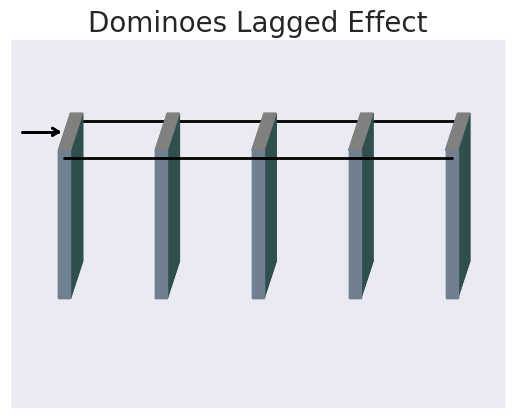
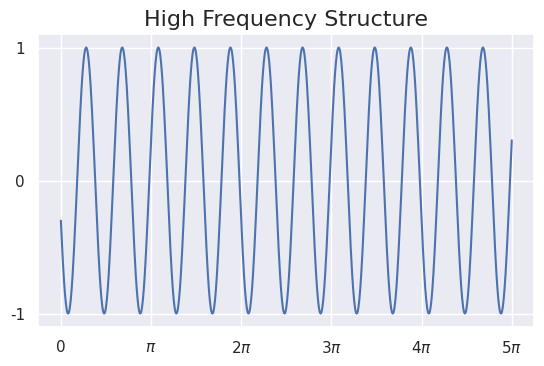
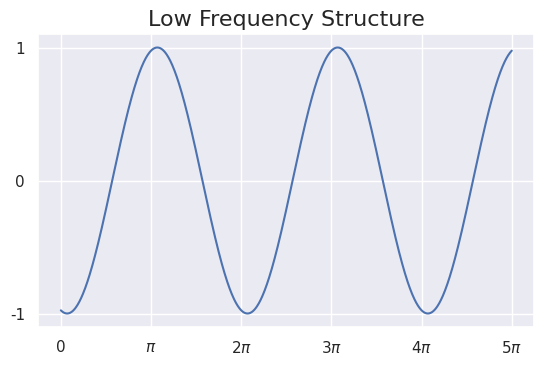
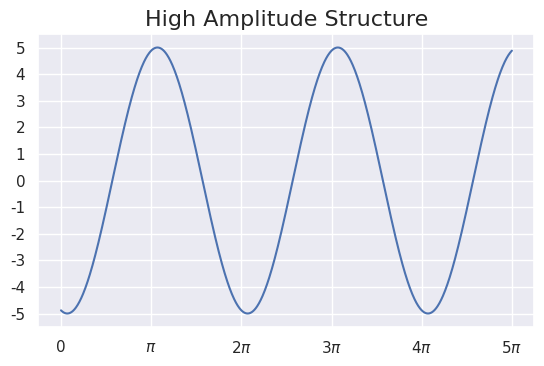
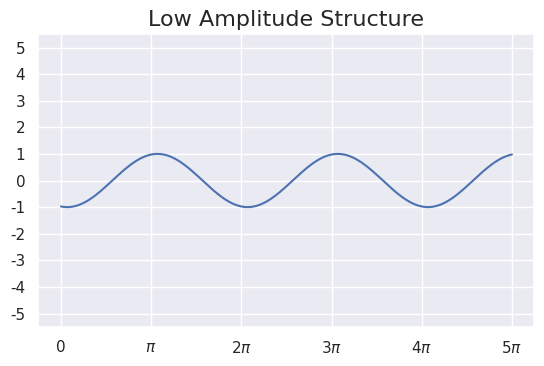

Python code for these plots, in order:

#     ________
#            /
#      \    /
#       \  /
#        \/

import numpy as np
import textwrap
import matplotlib.pyplot as plt
import seaborn as sns

sns.set(style='darkgrid')

plt.title(textwrap.fill('Dominoes Instantaneous Effect', 50), fontsize=20)
for i in [0.1, 0.3, 0.5, 0.7, 0.9]:

    # plt.plot(i * np.ones(100), np.linspace(0.3, 0.7, 100), c='slategray')
    # plt.plot((i + 0.025) * np.ones(100), np.linspace(0.3, 0.7, 100), c='slategray')
    # plt.plot(np.linspace(i, (i + 0.025), 100), 0.3 * np.ones(100), c='slategray')
    # plt.plot(np.linspace(i, (i + 0.025), 100), 0.7 * np.ones(100), c='slategray')

    # plt.plot(np.linspace((i + 0.025), (i + 0.05), 100), np.linspace(0.7, 0.8, 100), c='darkslategray')
    # plt.plot(np.linspace((i + 0.025), (i + 0.05), 100), np.linspace(0.3, 0.4, 100), c='darkslategray')
    # plt.plot((i + 0.05) * np.ones(100), np.linspace(0.4, 0.8, 100), c='darkslategray')
    plt.fill(np.hstack((np.linspace((i + 0.025), (i + 0.05), 100), np.linspace((i + 0.025), (i + 0.05), 100)[::-1])),
             np.hstack((np.linspace(0.7, 0.8, 100), np.linspace(0.3, 0.4, 100)[::-1])), c='darkslategray')

    # plt.plot(np.linspace(i, (i + 0.025), 100), np.linspace(0.7, 0.8, 100), c='slategray')
    # plt.plot(np.linspace((i + 0.025), (i + 0.05), 100), 0.8 * np.ones(100), c='slategray')
    plt.fill(np.hstack((np.linspace(i, (i + 0.025), 100), np.linspace((i + 0.025), (i + 0.05), 100)[::-1])),
             np.hstack((np.linspace(0.7, 0.8, 100), np.linspace(0.7, 0.8, 100)[::-1])), c='gray')

    plt.fill(np.hstack((i * np.ones(100), (i + 0.025) * np.ones(100))),
             np.hstack((np.linspace(0.7, 0.3, 100), np.linspace(0.3, 0.7, 100))), c='slategray')
    plt.fill(np.hstack(((i + 0.005) * np.ones(100), (i + 0.02) * np.ones(100))),
             np.hstack((np.linspace(0.69, 0.67, 100), np.linspace(0.67, 0.69, 100))), c='silver')
    plt.fill(np.hstack(((i + 0.01) * np.ones(100), (i + 0.015) * np.ones(100))),
             np.hstack((np.linspace(0.685, 0.675, 100), np.linspace(0.675, 0.685, 100))), c='black')

plt.plot(np.linspace(0.1125, 0.9125, 100), 0.68 * np.ones(100), c='black', linewidth=2)
plt.plot(np.linspace(0.1375, 0.9375, 100), 0.78 * np.ones(100), c='black', linewidth=2, zorder=0)
plt.plot(np.linspace(0.025, 0.1, 100), 0.75 * np.ones(100), c='black', linewidth=2)
plt.plot(np.linspace(0.0875, 0.1, 100), np.linspace(0.76, 0.75, 100), c='black', linewidth=2)
plt.plot(np.linspace(0.0875, 0.1, 100), np.linspace(0.74, 0.75, 100), c='black', linewidth=2)
plt.grid(visible=None)
plt.yticks([0], '')
plt.xticks([0], '')
plt.xlim(0, 1.025)
plt.ylim(0, 1)
plt.show()

plt.title(textwrap.fill('Dominoes Lagged Effect', 50), fontsize=20)
for i in [0.1, 0.3, 0.5, 0.7, 0.9]:

    # plt.plot(i * np.ones(100), np.linspace(0.3, 0.7, 100), c='slategray')
    # plt.plot((i + 0.025) * np.ones(100), np.linspace(0.3, 0.7, 100), c='slategray')
    # plt.plot(np.linspace(i, (i + 0.025), 100), 0.3 * np.ones(100), c='slategray')
    # plt.plot(np.linspace(i, (i + 0.025), 100), 0.7 * np.ones(100), c='slategray')

    # plt.plot(np.linspace((i + 0.025), (i + 0.05), 100), np.linspace(0.7, 0.8, 100), c='darkslategray')
    # plt.plot(np.linspace((i + 0.025), (i + 0.05), 100), np.linspace(0.3, 0.4, 100), c='darkslategray')
    # plt.plot((i + 0.05) * np.ones(100), np.linspace(0.4, 0.8, 100), c='darkslategray')
    plt.fill(np.hstack((np.linspace((i + 0.025), (i + 0.05), 100), np.linspace((i + 0.025), (i + 0.05), 100)[::-1])),
             np.hstack((np.linspace(0.7, 0.8, 100), np.linspace(0.3, 0.4, 100)[::-1])), c='darkslategray')

    # plt.plot(np.linspace(i, (i + 0.025), 100), np.linspace(0.7, 0.8, 100), c='slategray')
    # plt.plot(np.linspace((i + 0.025), (i + 0.05), 100), 0.8 * np.ones(100), c='slategray')
    plt.fill(np.hstack((np.linspace(i, (i + 0.025), 100), np.linspace((i + 0.025), (i + 0.05), 100)[::-1])),
             np.hstack((np.linspace(0.7, 0.8, 100), np.linspace(0.7, 0.8, 100)[::-1])), c='gray')

    plt.fill(np.hstack((i * np.ones(100), (i + 0.025) * np.ones(100))),
             np.hstack((np.linspace(0.7, 0.3, 100), np.linspace(0.3, 0.7, 100))), c='slategray')
    # plt.fill(np.hstack(((i + 0.005) * np.ones(100), (i + 0.02) * np.ones(100))),
    #          np.hstack((np.linspace(0.69, 0.67, 100), np.linspace(0.67, 0.69, 100))), c='silver')
    # plt.fill(np.hstack(((i + 0.01) * np.ones(100), (i + 0.015) * np.ones(100))),
    #          np.hstack((np.linspace(0.685, 0.675, 100), np.linspace(0.675, 0.685, 100))), c='black')

# plt.plot(np.linspace(0.1125, 0.9125, 100), 0.68 * np.ones(100), c='black', linewidth=2)
plt.plot(np.linspace(0.025, 0.1, 100), 0.75 * np.ones(100), c='black', linewidth=2)
plt.plot(np.linspace(0.0875, 0.1, 100), np.linspace(0.76, 0.75, 100), c='black', linewidth=2)
plt.plot(np.linspace(0.0875, 0.1, 100), np.linspace(0.74, 0.75, 100), c='black', linewidth=2)
plt.grid(visible=None)
plt.yticks([0], '')
plt.xticks([0], '')
plt.xlim(0, 1.025)
plt.ylim(0, 1)
plt.show()

# frequency refresher

np.random.seed(0)

time = np.linspace(0, 5 * np.pi, 1001)
high_freq = np.sin(5 * time + np.random.uniform(0, 2 * np.pi))
low_freq = np.sin(time + np.random.uniform(0, 2 * np.pi))

plt.figure(figsize=[6.4, 3.8])
plt.title('High Frequency Structure', fontsize=16)
plt.plot(time, high_freq)
plt.yticks([-1, 0, 1], ['-1', '0', '1'])
plt.xticks([0, np.pi, 2 * np.pi, 3 * np.pi, 4 * np.pi, 5 * np.pi],
           ['0', r'$\pi$', r'$2\pi$', r'$3\pi$', r'$4\pi$', r'$5\pi$'])
plt.show()

plt.figure(figsize=[6.4, 3.8])
plt.title('Low Frequency Structure', fontsize=16)
plt.plot(time, low_freq)
plt.yticks([-1, 0, 1], ['-1', '0', '1'])
plt.xticks([0, np.pi, 2 * np.pi, 3 * np.pi, 4 * np.pi, 5 * np.pi],
           ['0', r'$\pi$', r'$2\pi$', r'$3\pi$', r'$4\pi$', r'$5\pi$'])
plt.show()

plt.figure(figsize=[6.4, 3.8])
plt.title('High Amplitude Structure', fontsize=16)
plt.plot(time, 5 * low_freq)
plt.yticks([-5, -4, -3, -2, -1, 0, 1, 2, 3, 4, 5],
           ['-5', '-4', '-3', '-2', '-1', '0', '1', '2', '3', '4', '5'])
plt.xticks([0, np.pi, 2 * np.pi, 3 * np.pi, 4 * np.pi, 5 * np.pi],
           ['0', r'$\pi$', r'$2\pi$', r'$3\pi$', r'$4\pi$', r'$5\pi$'])
plt.show()

plt.figure(figsize=[6.4, 3.8])
plt.title('Low Amplitude Structure', fontsize=16)
plt.plot(time, low_freq)
plt.yticks([-5, -4, -3, -2, -1, 0, 1, 2, 3, 4, 5],
           ['-5', '-4', '-3', '-2', '-1', '0', '1', '2', '3', '4', '5'])
plt.xticks([0, np.pi, 2 * np.pi, 3 * np.pi, 4 * np.pi, 5 * np.pi],
           ['0', r'$\pi$', r'$2\pi$', r'$3\pi$', r'$4\pi$', r'$5\pi$'])
plt.ylim(-5.5, 5.5)
plt.show()
